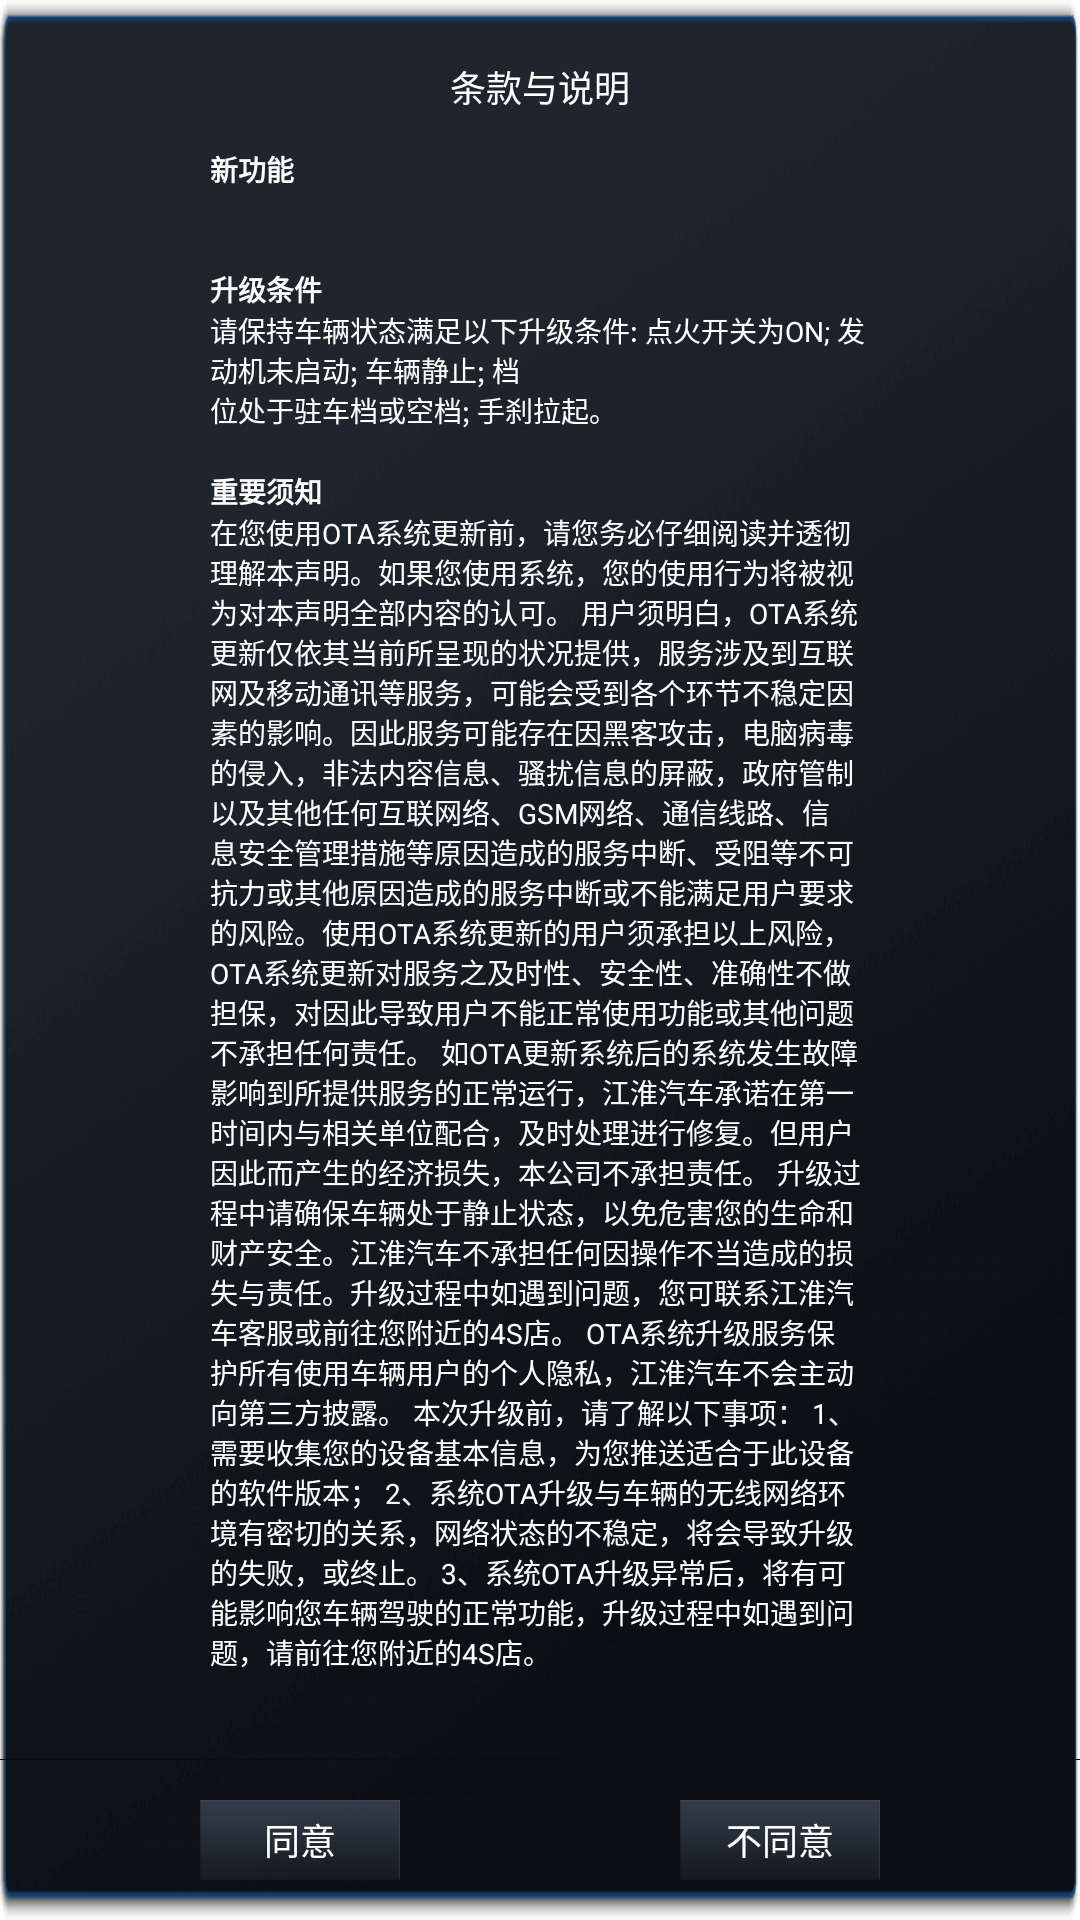

Android layout source for this screen:
<!-- AndroidManifest.xml: application theme AppTheme -->
<!-- res/layout/dialog_note.xml -->
<?xml version="1.0" encoding="utf-8"?>
<android.support.constraint.ConstraintLayout xmlns:android="http://schemas.android.com/apk/res/android"
    android:layout_width="1430px"
    android:layout_height="600px"
    android:layout_marginLeft="120px"
    xmlns:app="http://schemas.android.com/apk/res-auto"
    android:theme="@style/UpdateDialogTheme"
    android:background="@drawable/dialog_update_no_title">

    <TextView
        android:id="@+id/dialog_note_title"
        android:layout_width="0dp"
        android:layout_height="wrap_content"
        android:layout_marginTop="60px"
        android:gravity="center"
        android:text="@string/update_note_title"
        android:textColor="@color/dialog_message"
        android:textSize="@dimen/common_font"
        app:layout_constraintLeft_toLeftOf="parent"
        app:layout_constraintRight_toRightOf="parent"
        app:layout_constraintTop_toTopOf="parent" />

    <LinearLayout
        android:id="@+id/dialog_note_ll"
        android:layout_width="0dp"
        android:layout_height="160px"
        android:orientation="horizontal"
        android:gravity="center"
        app:layout_constraintLeft_toLeftOf="parent"
        app:layout_constraintRight_toRightOf="parent"
        app:layout_constraintBottom_toBottomOf="parent">
        <Button
            android:id="@+id/dialog_note_positive_btn"
            android:layout_width="200px"
            android:layout_height="80px"
            android:layout_marginRight="280px"
            android:gravity="center"
            android:text="@string/agree"
            android:textSize="@dimen/common_font"
            android:textColor="@drawable/selector_button_text_click"
            android:background="@drawable/selector_button_click"/>

        <Button
            android:id="@+id/dialog_note_negative_btn"
            android:layout_width="200px"
            android:layout_height="80px"
            android:gravity="center"
            android:text="@string/disagree"
            android:textSize="@dimen/common_font"
            android:textColor="@drawable/selector_button_text_click"
            android:background="@drawable/selector_button_click"/>
    </LinearLayout>

    <View
        android:layout_width="1400px"
        android:layout_height="1px"
        android:background="@color/divider_line"
        app:layout_constraintLeft_toLeftOf="parent"
        app:layout_constraintRight_toRightOf="parent"
        app:layout_constraintBottom_toTopOf="@id/dialog_note_ll" />

    <ScrollView
        android:layout_width="0dp"
        android:layout_height="0dp"
        android:layout_marginTop="35px"
        android:layout_marginLeft="210px"
        android:layout_marginRight="210px"
        android:layout_marginBottom="35px"
        app:layout_constraintLeft_toLeftOf="parent"
        app:layout_constraintRight_toRightOf="parent"
        app:layout_constraintBottom_toTopOf="@id/dialog_note_ll"
        app:layout_constraintTop_toBottomOf="@id/dialog_note_title">
        <LinearLayout
            android:layout_width="match_parent"
            android:layout_height="match_parent"
            android:orientation="vertical">
            <TextView
                android:layout_width="match_parent"
                android:layout_height="wrap_content"
                android:gravity="start|top"
                android:textSize="28px"
                android:textColor="@color/dialog_message"
                android:textStyle="bold"
                android:text="@string/update_note_new_feature_title"/>

            <TextView
                android:id="@+id/dialog_note_content"
                android:layout_width="match_parent"
                android:layout_height="wrap_content"
                android:gravity="start|top"
                android:textColor="@color/dialog_message"
                android:textSize="28px" />

            <TextView
                android:layout_width="match_parent"
                android:layout_height="wrap_content"
                android:gravity="start|top"
                android:textSize="28px"
                android:textStyle="bold"
                android:layout_marginTop="40px"
                android:textColor="@color/dialog_message"
                android:text="@string/update_note_condition_title"/>

            <TextView
                android:layout_width="match_parent"
                android:layout_height="wrap_content"
                android:gravity="start|top"
                android:textSize="28px"
                android:textColor="@color/dialog_message"
                android:text="@string/update_note_condition_content"/>

            <TextView
                android:layout_width="match_parent"
                android:layout_height="wrap_content"
                android:gravity="start|top"
                android:textSize="28px"
                android:layout_marginTop="40px"
                android:textStyle="bold"
                android:textColor="@color/dialog_message"
                android:text="@string/update_notes_title"/>

            <TextView
                android:layout_width="match_parent"
                android:layout_height="wrap_content"
                android:gravity="start|top"
                android:textSize="28px"
                android:textColor="@color/dialog_message"
                android:text="@string/update_notes_content"/>
        </LinearLayout>
    </ScrollView>
</android.support.constraint.ConstraintLayout>
<!-- resources referenced by this layout -->
<resources>
  <color name="dialog_message">@android:color/white</color>
  <color name="divider_line">#0a0d10</color>
  <dimen name="common_font">36px</dimen>
  <!-- drawable selector_button_click (drawable) -->
  <?xml version="1.0" encoding="utf-8"?>
  <selector xmlns:android="http://schemas.android.com/apk/res/android">
      <item android:state_pressed="true" android:drawable="@drawable/dialog_button_p" />
      <item android:state_pressed="false" android:drawable="@drawable/dialog_button_n" />
  </selector>
  <!-- drawable selector_button_text_click (drawable) -->
  <?xml version="1.0" encoding="utf-8"?>
  <selector xmlns:android="http://schemas.android.com/apk/res/android">
      <item android:state_enabled="true" android:state_pressed="true" android:color="@color/dialog_button_pressed"/>
      <item android:state_enabled="true" android:state_selected="true" android:color="@color/dialog_button_pressed"/>
      <item android:state_enabled="true" android:color="@color/dialog_button_normal"/>
      <item android:state_enabled="false" android:color="@color/dialog_button_normal"/>
  </selector>
  <string name="agree">同意</string>
  <string name="disagree">不同意</string>
  <string name="update_note_condition_content">请保持车辆状态满足以下升级条件: 点火开关为ON; 发动机未启动; 车辆静止; 档\n位处于驻车档或空档; 手刹拉起。</string>
  <string name="update_note_condition_title">升级条件</string>
  <string name="update_note_new_feature_title">新功能</string>
  <string name="update_note_title">条款与说明</string>
  <string name="update_notes_content">在您使用OTA系统更新前，请您务必仔细阅读并透彻理解本声明。如果您使用系统，您的使用行为将被视为对本声明全部内容的认可。
  用户须明白，OTA系统更新仅依其当前所呈现的状况提供，服务涉及到互联网及移动通讯等服务，可能会受到各个环节不稳定因素的影响。因此服务可能存在因黑客攻击，电脑病毒的侵入，非法内容信息、骚扰信息的屏蔽，政府管制以及其他任何互联网络、GSM网络、通信线路、信息安全管理措施等原因造成的服务中断、受阻等不可抗力或其他原因造成的服务中断或不能满足用户要求的风险。使用OTA系统更新的用户须承担以上风险，OTA系统更新对服务之及时性、安全性、准确性不做担保，对因此导致用户不能正常使用功能或其他问题不承担任何责任。
  如OTA更新系统后的系统发生故障影响到所提供服务的正常运行，江淮汽车承诺在第一时间内与相关单位配合，及时处理进行修复。但用户因此而产生的经济损失，本公司不承担责任。
  升级过程中请确保车辆处于静止状态，以免危害您的生命和财产安全。江淮汽车不承担任何因操作不当造成的损失与责任。升级过程中如遇到问题，您可联系江淮汽车客服或前往您附近的4S店。
  　　OTA系统升级服务保护所有使用车辆用户的个人隐私，江淮汽车不会主动向第三方披露。
  本次升级前，请了解以下事项：
  1、需要收集您的设备基本信息，为您推送适合于此设备的软件版本；
  2、系统OTA升级与车辆的无线网络环境有密切的关系，网络状态的不稳定，将会导致升级的失败，或终止。
  3、系统OTA升级异常后，将有可能影响您车辆驾驶的正常功能，升级过程中如遇到问题，请前往您附近的4S店。
  </string>
  <string name="update_notes_title">重要须知</string>
  <style name="UpdateDialogTheme" parent="android:style/Theme.Dialog">
          <item name="android:windowFrame">@null</item>
          <item name="android:windowNoTitle">true</item>
          <item name="android:windowBackground">@android:color/transparent</item>
          <item name="android:background">@android:color/transparent</item>
          <item name="android:windowIsFloating">true</item>
          <item name="android:windowContentOverlay">@null</item>
      </style>
  <style name="AppTheme" parent="Theme.AppCompat.Light.NoActionBar">
          <item name="android:fitsSystemWindows">false</item>
          <item name="android:windowBackground">@null</item>
          <item name="android:windowTranslucentStatus">true</item>
          <item name="android:windowTranslucentNavigation">false</item>
          <item name="android:windowAnimationStyle">@style/NotAnimation</item>
      </style>
  <color name="dialog_button_pressed">#3aa0ff</color>
  <color name="dialog_button_normal">@android:color/white</color>
</resources>
